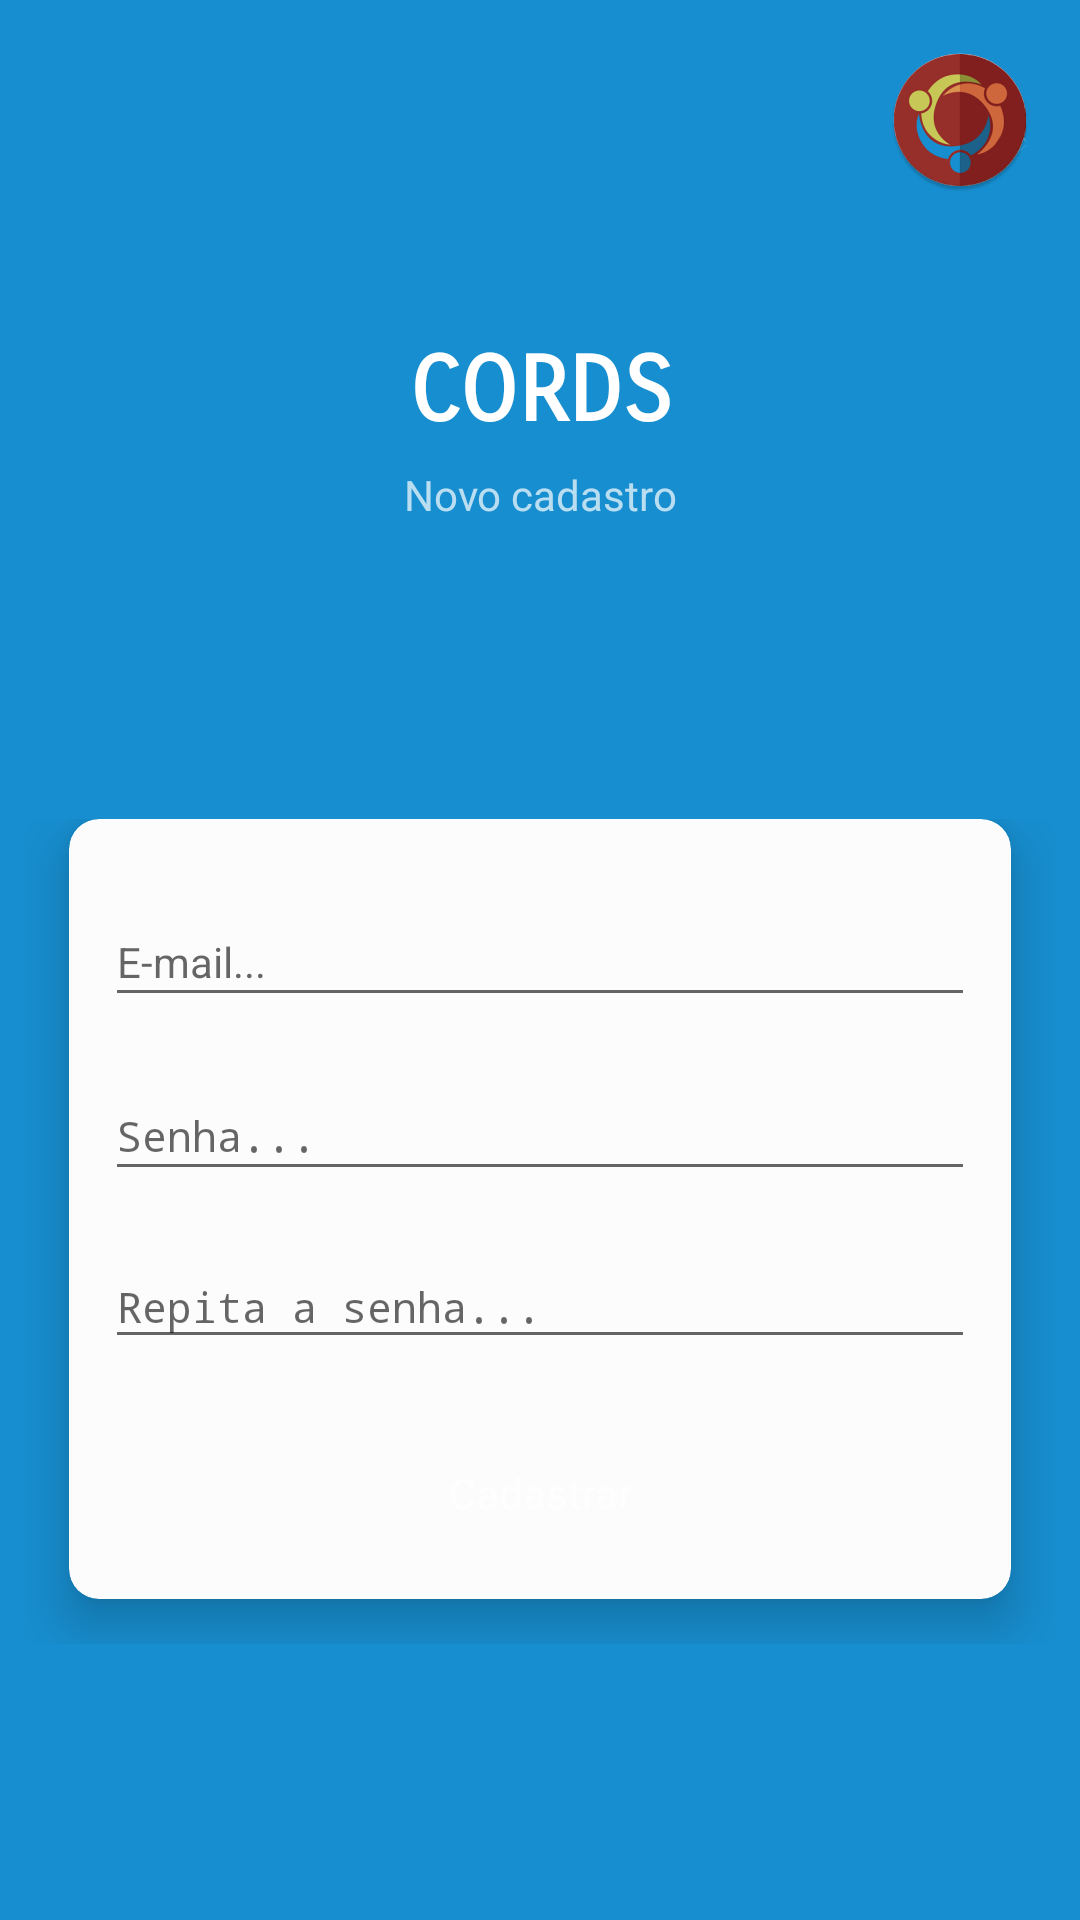

Produce the Android XML layout that renders to this screen, including the resource entries it uses.
<!-- AndroidManifest.xml: application theme AppTheme -->
<!-- res/layout/frame_cadastrouser.xml -->
<android.support.constraint.ConstraintLayout xmlns:android="http://schemas.android.com/apk/res/android"
    xmlns:app="http://schemas.android.com/apk/res-auto"
    xmlns:card_view="http://schemas.android.com/apk/res-auto"
    xmlns:tools="http://schemas.android.com/tools"
    android:layout_width="match_parent"
    android:layout_height="match_parent"
    android:background="@color/appColorBackGroundBlue">

    <ImageView
        android:id="@+id/imageViewCadastro"
        android:layout_width="0dp"
        android:layout_height="wrap_content"
        android:layout_marginBottom="8dp"
        android:layout_marginEnd="16dp"
        android:layout_marginTop="16dp"
        android:src="@mipmap/ic_launcher"

        app:layout_constraintEnd_toEndOf="parent"
        app:layout_constraintTop_toTopOf="parent"
        app:layout_constraintVertical_bias="0.0" />

    <android.support.constraint.ConstraintLayout

        android:layout_width="match_parent"
        android:layout_height="72dp"

        android:layout_marginBottom="8dp"
        android:layout_marginTop="16dp"
        app:layout_constraintBottom_toTopOf="@+id/lin_cardCadastro"
        app:layout_constraintTop_toTopOf="parent"
        tools:layout_editor_absoluteX="0dp"
        tools:ignore="MissingConstraints">


        <TextView
            android:id="@+id/txtTituloCadastro"
            android:layout_width="0dp"
            android:layout_height="wrap_content"
            android:layout_marginEnd="8dp"
            android:layout_marginStart="8dp"
            android:layout_marginTop="8dp"
            android:fontFamily="sans-serif-smallcaps"
            android:text="@string/app_name"
            android:textAlignment="center"
            android:textAppearance="@android:style/TextAppearance.Material.Large.Inverse"
            android:textSize="30sp"
            android:textStyle="bold"
            app:layout_constraintEnd_toEndOf="parent"
            app:layout_constraintStart_toStartOf="parent"
            app:layout_constraintTop_toTopOf="parent" />

        <TextView
            android:id="@+id/txtSubTituloCadastro"
            android:layout_width="wrap_content"
            android:layout_height="wrap_content"
            android:layout_marginEnd="8dp"
            android:layout_marginStart="8dp"
            android:layout_marginTop="4dp"
            android:text="@string/txt_novo_cadastro"
            android:textAppearance="@android:style/TextAppearance.Material.Small.Inverse"
            app:layout_constraintBottom_toBottomOf="parent"
            app:layout_constraintEnd_toEndOf="parent"
            app:layout_constraintStart_toStartOf="parent"
            app:layout_constraintTop_toBottomOf="@+id/txtTituloCadastro" />

    </android.support.constraint.ConstraintLayout>

    <android.support.constraint.ConstraintLayout
        android:id="@+id/lin_cardCadastro"
        android:layout_width="match_parent"
        android:layout_height="wrap_content"
        android:layout_marginBottom="92dp"
        android:layout_marginEnd="8dp"
        android:layout_marginStart="8dp"
        android:visibility="visible"
        app:layout_constraintBottom_toBottomOf="parent"
        app:layout_constraintEnd_toEndOf="parent"
        app:layout_constraintHorizontal_bias="0.0"
        app:layout_constraintStart_toStartOf="parent">

        <android.support.v7.widget.CardView
            android:id="@+id/cv_one_loginCadastro"
            android:layout_width="match_parent"
            android:layout_height="260dp"
            android:layout_centerHorizontal="true"
            android:layout_margin="15dp"
            android:layout_marginBottom="8dp"
            android:elevation="10dp"
            app:cardBackgroundColor="#fcfcfc"
            app:cardCornerRadius="10dp"
            app:cardPreventCornerOverlap="false"
            app:cardUseCompatPadding="false"
            app:layout_constraintBottom_toBottomOf="parent"
            card_view:cardElevation="10dp"
            tools:layout_editor_absoluteX="15dp"
            tools:ignore="MissingConstraints">

            <android.support.constraint.ConstraintLayout
                android:layout_width="match_parent"
                android:layout_height="190dp">

                <android.support.design.widget.TextInputLayout
                    android:id="@+id/txtInputEmailCadastro"
                    android:layout_width="0dp"
                    android:layout_height="50dp"
                    android:layout_marginEnd="8dp"
                    android:layout_marginStart="8dp"
                    android:layout_marginTop="16dp"
                    android:gravity="center"
                    android:textAppearance="@android:style/TextAppearance.Material.Small.Inverse"
                    app:layout_constraintEnd_toEndOf="parent"
                    app:layout_constraintStart_toStartOf="parent"
                    app:layout_constraintTop_toTopOf="parent">

                    <AutoCompleteTextView
                        android:id="@+id/edtEmailCadastro"
                        android:layout_width="match_parent"
                        android:layout_height="match_parent"
                        android:layout_marginEnd="4dp"
                        android:layout_marginStart="4dp"
                        android:hint="@string/txtHint_email"
                        android:imeOptions="actionNext"
                        android:inputType="textEmailAddress"
                        android:textAppearance="@android:style/TextAppearance.Material.Small.Inverse"
                        android:maxLines="1"
                        android:singleLine="true" />

                </android.support.design.widget.TextInputLayout>

                <android.support.design.widget.TextInputLayout
                    android:id="@+id/txtInputSenhaCadastro"
                    android:layout_width="0dp"
                    android:layout_height="50dp"
                    android:layout_marginEnd="8dp"
                    android:layout_marginStart="8dp"
                    android:layout_marginTop="8dp"
                    android:gravity="center"
                    android:textAppearance="@android:style/TextAppearance.Material.Small.Inverse"
                    app:layout_constraintEnd_toEndOf="parent"
                    app:layout_constraintStart_toStartOf="parent"
                    app:layout_constraintTop_toBottomOf="@+id/txtInputEmailCadastro">

                    <AutoCompleteTextView
                        android:id="@+id/edtSenhaCadastro"
                        android:layout_width="match_parent"
                        android:layout_height="match_parent"
                        android:layout_marginEnd="4dp"
                        android:layout_marginStart="4dp"
                        android:hint="@string/txtHint_password"
                        android:inputType="textPassword"
                        android:imeOptions="actionNext"
                        android:textAppearance="@android:style/TextAppearance.Material.Small.Inverse"
                        android:maxLines="1"
                        android:singleLine="true" />
                </android.support.design.widget.TextInputLayout>

                <android.support.design.widget.TextInputLayout
                    android:id="@+id/txtInputRepetirSenhaCadastro"
                    android:layout_width="0dp"
                    android:layout_height="48dp"
                    android:layout_marginEnd="8dp"
                    android:layout_marginStart="8dp"
                    android:layout_marginTop="8dp"
                    android:gravity="center"
                    android:visibility="visible"
                    android:textAppearance="@android:style/TextAppearance.Material.Small.Inverse"
                    app:layout_constraintEnd_toEndOf="parent"
                    app:layout_constraintStart_toStartOf="parent"
                    app:layout_constraintTop_toBottomOf="@+id/txtInputSenhaCadastro">

                    <AutoCompleteTextView
                        android:id="@+id/edtRepetirSenhaCadastro"
                        android:layout_width="match_parent"
                        android:layout_height="match_parent"
                        android:layout_marginEnd="4dp"
                        android:layout_marginStart="4dp"
                        android:hint="@string/txtHint_repetirpassword"
                        android:inputType="textPassword"
                        android:imeOptions="actionNext"
                        android:textAppearance="@android:style/TextAppearance.Material.Small.Inverse"
                        android:maxLines="1"
                        android:singleLine="true" />
                </android.support.design.widget.TextInputLayout>

            </android.support.constraint.ConstraintLayout>

        </android.support.v7.widget.CardView>

    </android.support.constraint.ConstraintLayout>

    <android.support.constraint.ConstraintLayout
        android:id="@+id/constraintLayoutCadastro2"
        android:layout_width="match_parent"
        android:layout_height="104dp"
        android:layout_marginBottom="116dp"
        android:layout_marginEnd="8dp"
        android:layout_marginStart="8dp"
        android:elevation="15dp"
        android:gravity="center"
        android:paddingBottom="4dp"
        android:paddingTop="4dp"
        android:visibility="visible"
        app:layout_constraintBottom_toBottomOf="parent"
        app:layout_constraintEnd_toEndOf="parent"
        app:layout_constraintHorizontal_bias="0.0"
        app:layout_constraintStart_toStartOf="parent">

         <Button
            android:id="@+id/btnCadastrarCadastro"
            android:layout_width="250dp"
            android:layout_height="45dp"
            android:layout_marginEnd="8dp"
            android:layout_marginStart="8dp"
            android:background="@drawable/poligon"
            android:text="@string/txtCadastrar"
            android:textAppearance="@android:style/TextAppearance.Material.Small.Inverse"
            android:textAllCaps="false"
            app:layout_constraintBottom_toBottomOf="parent"
            app:layout_constraintEnd_toEndOf="parent"
            app:layout_constraintStart_toStartOf="parent" />
    </android.support.constraint.ConstraintLayout>

    <ProgressBar
        android:id="@+id/login_progressCadastro"
        style="?android:attr/progressBarStyle"
        android:layout_width="78dp"
        android:layout_height="77dp"
        android:layout_marginBottom="8dp"
        android:layout_marginEnd="8dp"
        android:layout_marginStart="8dp"
        android:layout_marginTop="8dp"
        android:visibility="gone"
        app:layout_constraintBottom_toBottomOf="parent"
        app:layout_constraintEnd_toEndOf="parent"
        app:layout_constraintStart_toStartOf="parent"
        app:layout_constraintTop_toTopOf="parent"
        app:layout_constraintVertical_bias="0.399" />
</android.support.constraint.ConstraintLayout>
<!-- resources referenced by this layout -->
<resources>
  <color name="appColorBackGroundBlue">#178ecf</color>
  <!-- mipmap ic_launcher: png bitmap (mipmap-hdpi, 4967 bytes) -->
  <string name="app_name">CORDS</string>
  <string name="txtCadastrar">Cadastrar</string>
  <string name="txtHint_email">E-mail...</string>
  <string name="txtHint_password">Senha...</string>
  <string name="txtHint_repetirpassword">Repita a senha...</string>
  <string name="txt_novo_cadastro">Novo cadastro</string>
  <style name="AppTheme" parent="Theme.AppCompat.Light.DarkActionBar">
          
          <item name="colorPrimary">@color/appColorPrimary</item>
          <item name="colorPrimaryDark">@color/appColorBackGroundBlue</item>
          <item name="colorAccent">@color/appColorAccent</item>
      </style>
  <color name="appColorPrimary">#03A9F4</color>
  <color name="appColorAccent">#D32F2F</color>
</resources>
